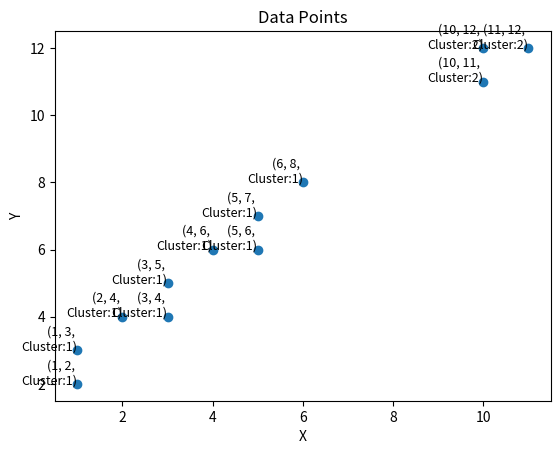

Write the Python code that produced this figure.
import numpy as np


def DBSCAN(ds, eps, min_pts):
    """
    Cluster a dataset using DBSCAN.

    :param ds: dataset, list of points
    :param eps: threshold distance
    :param min_pts: minimum number of points per cluster
    :cluster: group of object, all teh element in this group have the same characteristic
    :return: list of cluster labels (0 to n), where 0 corresponds to noise
    """
    # Set all points to `unvisited`
    labels = [None] * len(ds)
    # First cluster id (i.e. noise)
    c = 0 
    for p in range(len(ds)):
        # Put your code here
        if labels[p] is not None: #skip if this point already visited
            continue
        nbs = regionQuery(ds, p, eps) #find all the neighrbour point inside distance eps
        
        if len(nbs) >= min_pts:
            print(f"Check: {nbs}")
            c+=1
            expandCluster(ds, labels, p, nbs, c, eps, min_pts)
        else:
            labels[p] = 'noise'
        
    print(labels)    
    return labels


def expandCluster(ds, labels, p, nbs, c, eps, min_pts):
    """
    Grows a new cluster with label `c` from seed point `p`,
    i.e. finds all points that belong to this new cluster.

    :param ds: dataset, list of points
    :param labels: list for cluster labels of dataset points
    :param p: index of seed point for new cluster
    :param nbs: neighbors of p
    :param c: label for the new cluster
    :param eps: threshold distance
    :param min_pts: minimum number of neighbors
    """
    # Put your code here
    labels[p] = c #labels the point with cluster c

    i = 0
    while i < len(nbs):
        #print(f"Check nbs: {nbs}")
        point_index  = nbs[i]
        if(point_index==-1):
            print(f"Error: This point doesn't exist") 
            continue
        
        elif labels[point_index] is None  :
            
            labels[point_index] = c
            point_nbs = regionQuery(ds, point_index, eps)
            if len(point_nbs) >= min_pts:
                nbs += point_nbs
        elif labels[point_index] == 'noise':
            labels[point_index] = c
        i+=1
            
            
    


def regionQuery(ds, q, eps):
    """
    Finds all points in dataset `ds` within distance `eps` of point `q`.
    :param nbs: neighbors of p
    :param ds: dataset
    :param q: index of point
    :param eps: threshold distance
    :return: points which are within threshold distance `eps`
    """
    nbs = []
    # Put your code here
    for i in range(len(ds)):
        if i==q:
            continue
        if np.linalg.norm(np.array(ds[q]) - np.array(ds[i])) <= eps: #if the distance between point q and i <= eps
            nbs.append(i)
    
    return(nbs)

def find_index(ds,target):
    # Find the index 
    index = next((i for i, point in enumerate(ds) if np.array_equal(point, target)), -1)
    # Print the result
    print(f"The index of {target} in ds is: {index}")
    return index
    
if __name__ == "__main__":
    #ds = [np.array([1, 2]), np.array([3, 4]), np.array([5, 6]), np.array([10,11])]
    # create ds with 10 random points
    import matplotlib.pyplot as plt

    ds = [  np.array([1, 2]), 
        np.array([3, 4]), 
        np.array([5, 6]), 
        np.array([10,11]),
        np.array([11,12]),
        np.array([10,12]),
        np.array([1, 3]),
        np.array([2, 4]),
        np.array([3, 5]),
        np.array([4, 6]),
        np.array([5, 7]),
        np.array([6, 8]) ]

    #find_index(ds,np.array([10,11]))
    #print(regionQuery(ds,2,2))
    labels = DBSCAN(ds, 2, 2) 
    # Extract x and y coordinates from the data points
    x = [point[0] for point in ds]
    y = [point[1] for point in ds]
    
    # Generate a random color for each point
    colors = [np.random.rand(3,) for _ in range(len(ds))]  # Creates random RGB colors

    # Plot the data points
    plt.scatter(x, y)
    plt.xlabel('X')
    plt.ylabel('Y')
    plt.title('Data Points')
    # Annotate each point with its coordinates
    for i in range(len(ds)):
        plt.text(x[i], y[i], f'({x[i]}, {y[i]}, \nCluster:{labels[i]})', fontsize=9, ha='right')
    plt.show()
    
    
    
       
    
